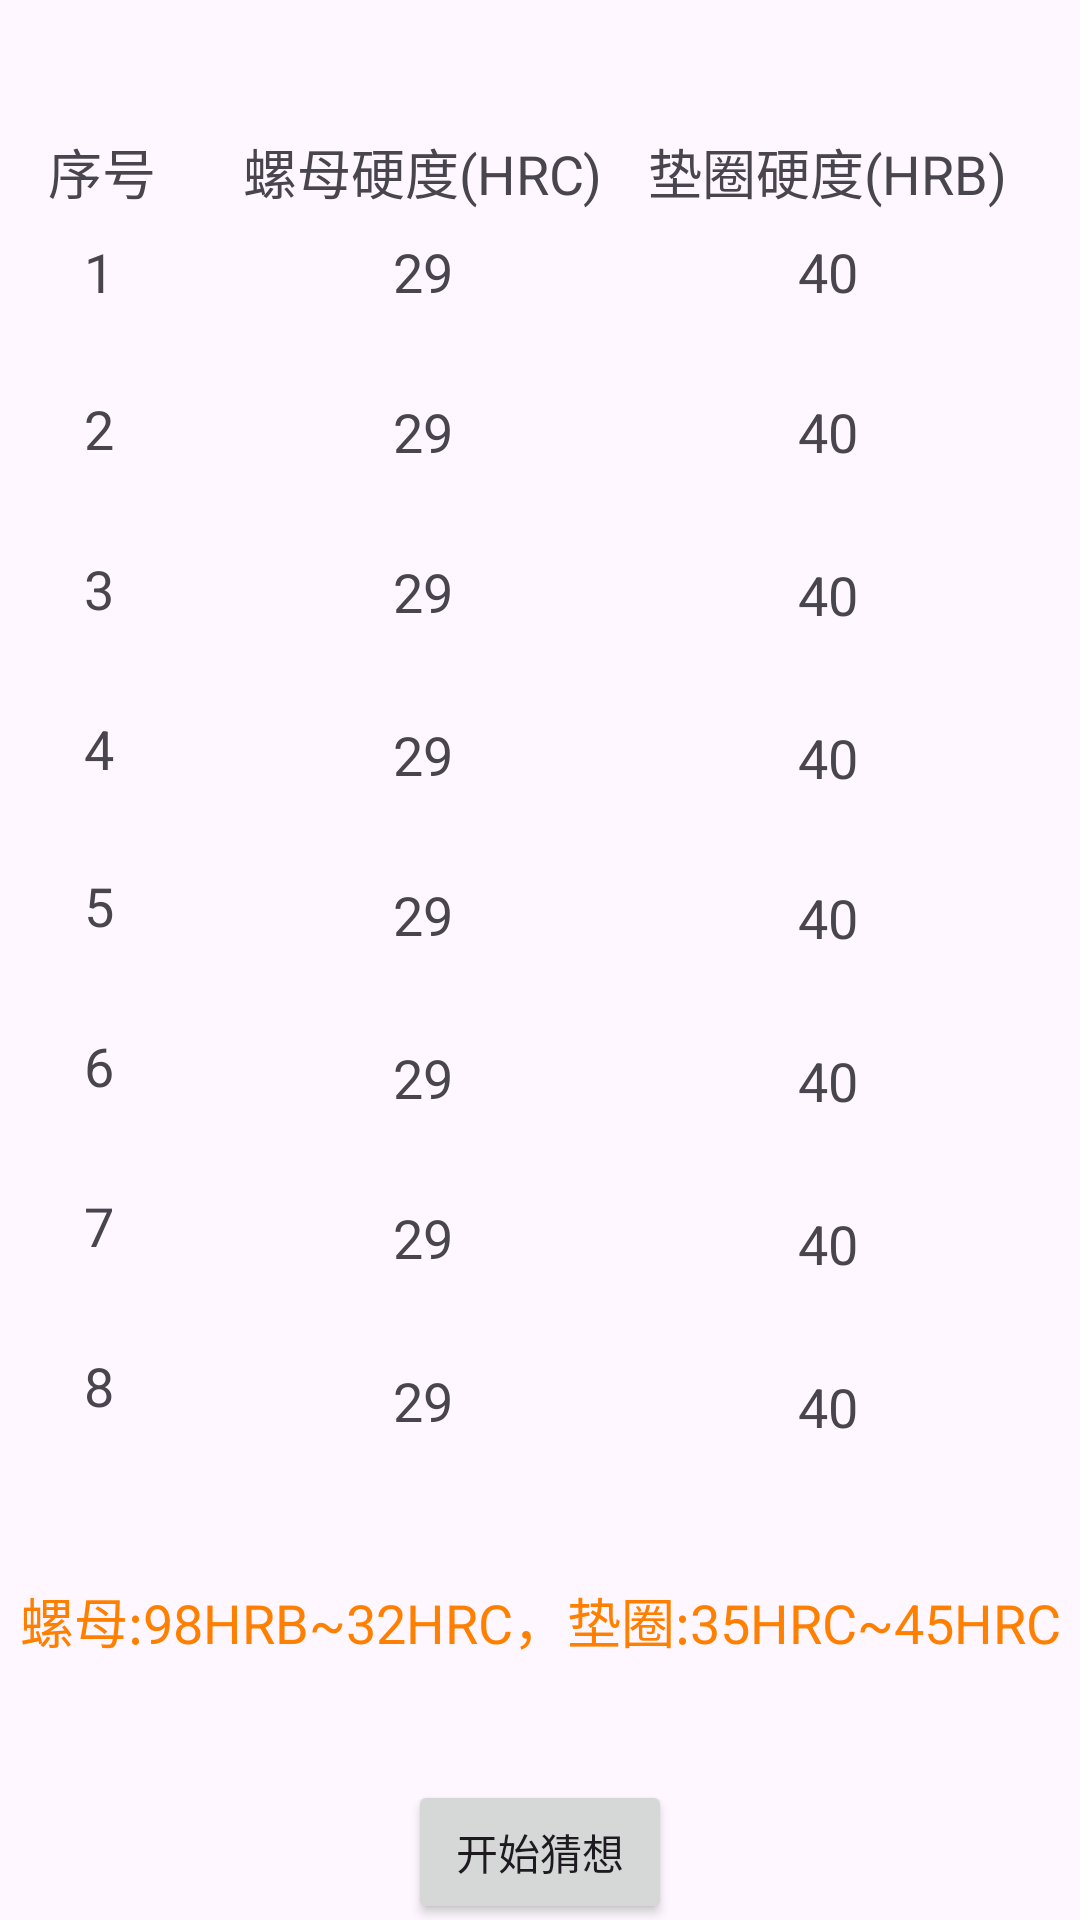

Here is an Android app screen rendered from its layout file. Give the layout XML and the strings, colors and styles it references.
<!-- AndroidManifest.xml: application theme Theme.SZ_T -->
<!-- res/layout/activity_ls_yd.xml -->
<?xml version="1.0" encoding="utf-8"?>
<androidx.constraintlayout.widget.ConstraintLayout xmlns:android="http://schemas.android.com/apk/res/android"
    xmlns:app="http://schemas.android.com/apk/res-auto"
    xmlns:tools="http://schemas.android.com/tools"
    android:layout_width="match_parent"
    android:layout_height="match_parent"
    tools:context=".LsYd">

    <TextView
        android:id="@+id/texthrb1"
        android:layout_width="wrap_content"
        android:layout_height="wrap_content"
        android:layout_marginTop="8dp"
        android:text="40"
        android:textSize="18sp"
        app:layout_constraintEnd_toEndOf="@+id/textView52"
        app:layout_constraintStart_toStartOf="@+id/textView52"
        app:layout_constraintTop_toBottomOf="@+id/textView52" />

    <TextView
        android:id="@+id/texthrb3"
        android:layout_width="wrap_content"
        android:layout_height="wrap_content"
        android:layout_marginTop="30dp"
        android:text="40"
        android:textSize="18sp"
        app:layout_constraintStart_toStartOf="@+id/texthrb2"
        app:layout_constraintTop_toBottomOf="@+id/texthrb2" />

    <TextView
        android:id="@+id/texthrb7"
        android:layout_width="wrap_content"
        android:layout_height="wrap_content"
        android:layout_marginTop="30dp"
        android:text="40"
        android:textSize="18sp"
        app:layout_constraintStart_toStartOf="@+id/texthrb6"
        app:layout_constraintTop_toBottomOf="@+id/texthrb6" />

    <TextView
        android:id="@+id/texthrb2"
        android:layout_width="wrap_content"
        android:layout_height="wrap_content"
        android:layout_marginTop="29dp"
        android:text="40"
        android:textSize="18sp"
        app:layout_constraintStart_toStartOf="@+id/texthrb1"
        app:layout_constraintTop_toBottomOf="@+id/texthrb1" />

    <TextView
        android:id="@+id/texthrb8"
        android:layout_width="wrap_content"
        android:layout_height="wrap_content"
        android:layout_marginTop="30dp"
        android:text="40"
        android:textSize="18sp"
        app:layout_constraintStart_toStartOf="@+id/texthrb7"
        app:layout_constraintTop_toBottomOf="@+id/texthrb7" />

    <TextView
        android:id="@+id/texthrb4"
        android:layout_width="wrap_content"
        android:layout_height="wrap_content"
        android:layout_marginTop="30dp"
        android:text="40"
        android:textSize="18sp"
        app:layout_constraintStart_toStartOf="@+id/texthrb3"
        app:layout_constraintTop_toBottomOf="@+id/texthrb3" />

    <TextView
        android:id="@+id/texthrb6"
        android:layout_width="wrap_content"
        android:layout_height="wrap_content"
        android:layout_marginTop="30dp"
        android:text="40"
        android:textSize="18sp"
        app:layout_constraintStart_toStartOf="@+id/texthrb5"
        app:layout_constraintTop_toBottomOf="@+id/texthrb5" />

    <TextView
        android:id="@+id/texthrb5"
        android:layout_width="wrap_content"
        android:layout_height="wrap_content"
        android:layout_marginTop="29dp"
        android:text="40"
        android:textSize="18sp"
        app:layout_constraintStart_toStartOf="@+id/texthrb4"
        app:layout_constraintTop_toBottomOf="@+id/texthrb4" />

    <TextView
        android:id="@+id/texthrc3"
        android:layout_width="wrap_content"
        android:layout_height="wrap_content"
        android:layout_marginTop="29dp"
        android:text="29"
        android:textSize="18sp"
        app:layout_constraintStart_toStartOf="@+id/texthrc2"
        app:layout_constraintTop_toBottomOf="@+id/texthrc2" />

    <TextView
        android:id="@+id/texthrc4"
        android:layout_width="wrap_content"
        android:layout_height="wrap_content"
        android:layout_marginTop="30dp"
        android:text="29"
        android:textSize="18sp"
        app:layout_constraintStart_toStartOf="@+id/texthrc3"
        app:layout_constraintTop_toBottomOf="@+id/texthrc3" />

    <TextView
        android:id="@+id/texthrc7"
        android:layout_width="wrap_content"
        android:layout_height="wrap_content"
        android:layout_marginTop="29dp"
        android:text="29"
        android:textSize="18sp"
        app:layout_constraintStart_toStartOf="@+id/texthrc6"
        app:layout_constraintTop_toBottomOf="@+id/texthrc6" />

    <TextView
        android:id="@+id/texthrc8"
        android:layout_width="wrap_content"
        android:layout_height="wrap_content"
        android:layout_marginTop="30dp"
        android:text="29"
        android:textSize="18sp"
        app:layout_constraintStart_toStartOf="@+id/texthrc7"
        app:layout_constraintTop_toBottomOf="@+id/texthrc7" />

    <TextView
        android:id="@+id/texthrc2"
        android:layout_width="wrap_content"
        android:layout_height="wrap_content"
        android:layout_marginTop="29dp"
        android:text="29"
        android:textSize="18sp"
        app:layout_constraintStart_toStartOf="@+id/texthrc1"
        app:layout_constraintTop_toBottomOf="@+id/texthrc1" />

    <TextView
        android:id="@+id/texthrc5"
        android:layout_width="wrap_content"
        android:layout_height="wrap_content"
        android:layout_marginTop="29dp"
        android:text="29"
        android:textSize="18sp"
        app:layout_constraintStart_toStartOf="@+id/texthrc4"
        app:layout_constraintTop_toBottomOf="@+id/texthrc4" />

    <TextView
        android:id="@+id/texthrc1"
        android:layout_width="wrap_content"
        android:layout_height="wrap_content"
        android:layout_marginTop="8dp"
        android:text="29"
        android:textSize="18sp"
        app:layout_constraintEnd_toEndOf="@+id/textView27"
        app:layout_constraintStart_toStartOf="@+id/textView27"
        app:layout_constraintTop_toBottomOf="@+id/textView27" />

    <TextView
        android:id="@+id/textView10"
        android:layout_width="wrap_content"
        android:layout_height="wrap_content"
        android:layout_marginStart="28dp"
        android:layout_marginTop="29dp"
        android:text="8"
        android:textSize="18sp"
        app:layout_constraintStart_toStartOf="parent"
        app:layout_constraintTop_toBottomOf="@+id/textView48" />

    <TextView
        android:id="@+id/textView54"
        android:layout_width="wrap_content"
        android:layout_height="wrap_content"
        android:layout_marginTop="48dp"
        android:text="螺母:98HRB~32HRC，垫圈:35HRC~45HRC"
        android:textColor="#FF8000"
        android:textSize="18sp"
        app:layout_constraintEnd_toEndOf="parent"
        app:layout_constraintHorizontal_bias="0.511"
        app:layout_constraintStart_toStartOf="parent"
        app:layout_constraintTop_toBottomOf="@+id/texthrc8" />

    <TextView
        android:id="@+id/textView23"
        android:layout_width="wrap_content"
        android:layout_height="wrap_content"
        android:layout_marginStart="28dp"
        android:layout_marginTop="29dp"
        android:text="6"
        android:textSize="18sp"
        app:layout_constraintStart_toStartOf="parent"
        app:layout_constraintTop_toBottomOf="@+id/textView39" />

    <TextView
        android:id="@+id/textView24"
        android:layout_width="wrap_content"
        android:layout_height="wrap_content"
        android:layout_marginStart="28dp"
        android:layout_marginTop="28dp"
        android:text="2"
        android:textSize="18sp"
        app:layout_constraintStart_toStartOf="parent"
        app:layout_constraintTop_toBottomOf="@+id/textView44" />

    <TextView
        android:id="@+id/textView25"
        android:layout_width="wrap_content"
        android:layout_height="wrap_content"
        android:layout_marginStart="16dp"
        android:layout_marginTop="44dp"
        android:text="序号"
        android:textSize="18sp"
        app:layout_constraintStart_toStartOf="parent"
        app:layout_constraintTop_toTopOf="parent" />

    <TextView
        android:id="@+id/textView39"
        android:layout_width="wrap_content"
        android:layout_height="wrap_content"
        android:layout_marginStart="28dp"
        android:layout_marginTop="28dp"
        android:text="5"
        android:textSize="18sp"
        app:layout_constraintStart_toStartOf="parent"
        app:layout_constraintTop_toBottomOf="@+id/textView47" />

    <TextView
        android:id="@+id/textView44"
        android:layout_width="wrap_content"
        android:layout_height="wrap_content"
        android:layout_marginStart="12dp"
        android:layout_marginTop="8dp"
        android:text="1"
        android:textSize="18sp"
        app:layout_constraintStart_toStartOf="@+id/textView25"
        app:layout_constraintTop_toBottomOf="@+id/textView25" />

    <TextView
        android:id="@+id/textView47"
        android:layout_width="wrap_content"
        android:layout_height="wrap_content"
        android:layout_marginStart="28dp"
        android:layout_marginTop="29dp"
        android:text="4"
        android:textSize="18sp"
        app:layout_constraintStart_toStartOf="parent"
        app:layout_constraintTop_toBottomOf="@+id/textView49" />

    <TextView
        android:id="@+id/textView48"
        android:layout_width="wrap_content"
        android:layout_height="wrap_content"
        android:layout_marginStart="28dp"
        android:layout_marginTop="29dp"
        android:text="7"
        android:textSize="18sp"
        app:layout_constraintStart_toStartOf="parent"
        app:layout_constraintTop_toBottomOf="@+id/textView23" />

    <TextView
        android:id="@+id/textView49"
        android:layout_width="wrap_content"
        android:layout_height="wrap_content"
        android:layout_marginStart="28dp"
        android:layout_marginTop="29dp"
        android:text="3"
        android:textSize="18sp"
        app:layout_constraintStart_toStartOf="parent"
        app:layout_constraintTop_toBottomOf="@+id/textView24" />

    <TextView
        android:id="@+id/texthrc6"
        android:layout_width="wrap_content"
        android:layout_height="wrap_content"
        android:layout_marginTop="30dp"
        android:text="29"
        android:textSize="18sp"
        app:layout_constraintStart_toStartOf="@+id/texthrc5"
        app:layout_constraintTop_toBottomOf="@+id/texthrc5" />

    <TextView
        android:id="@+id/textView27"
        android:layout_width="wrap_content"
        android:layout_height="wrap_content"
        android:layout_marginStart="29dp"
        android:text="螺母硬度(HRC)"
        android:textSize="18sp"
        app:layout_constraintStart_toEndOf="@+id/textView25"
        app:layout_constraintTop_toTopOf="@+id/textView25" />

    <TextView
        android:id="@+id/textView52"
        android:layout_width="wrap_content"
        android:layout_height="wrap_content"
        android:layout_marginStart="15dp"
        android:text="垫圈硬度(HRB)"
        android:textSize="18sp"
        app:layout_constraintStart_toEndOf="@+id/textView27"
        app:layout_constraintTop_toTopOf="@+id/textView27" />

    <Button
        android:id="@+id/button_cxyd"
        android:layout_width="wrap_content"
        android:layout_height="wrap_content"
        android:layout_marginTop="40dp"
        android:text="开始猜想"
        app:layout_constraintEnd_toEndOf="parent"
        app:layout_constraintStart_toStartOf="parent"
        app:layout_constraintTop_toBottomOf="@+id/textView54" />

</androidx.constraintlayout.widget.ConstraintLayout>
<!-- resources referenced by this layout -->
<resources>
  <style name="Theme.SZ_T" parent="Base.Theme.SZ_T" />
  <style name="Base.Theme.SZ_T" parent="Theme.Material3.DayNight.NoActionBar">
          
          
          <item name="colorPrimaryDark">@color/colorPrimaryDark</item>
      </style>
  <color name="colorPrimaryDark">#1781FF</color>
</resources>
